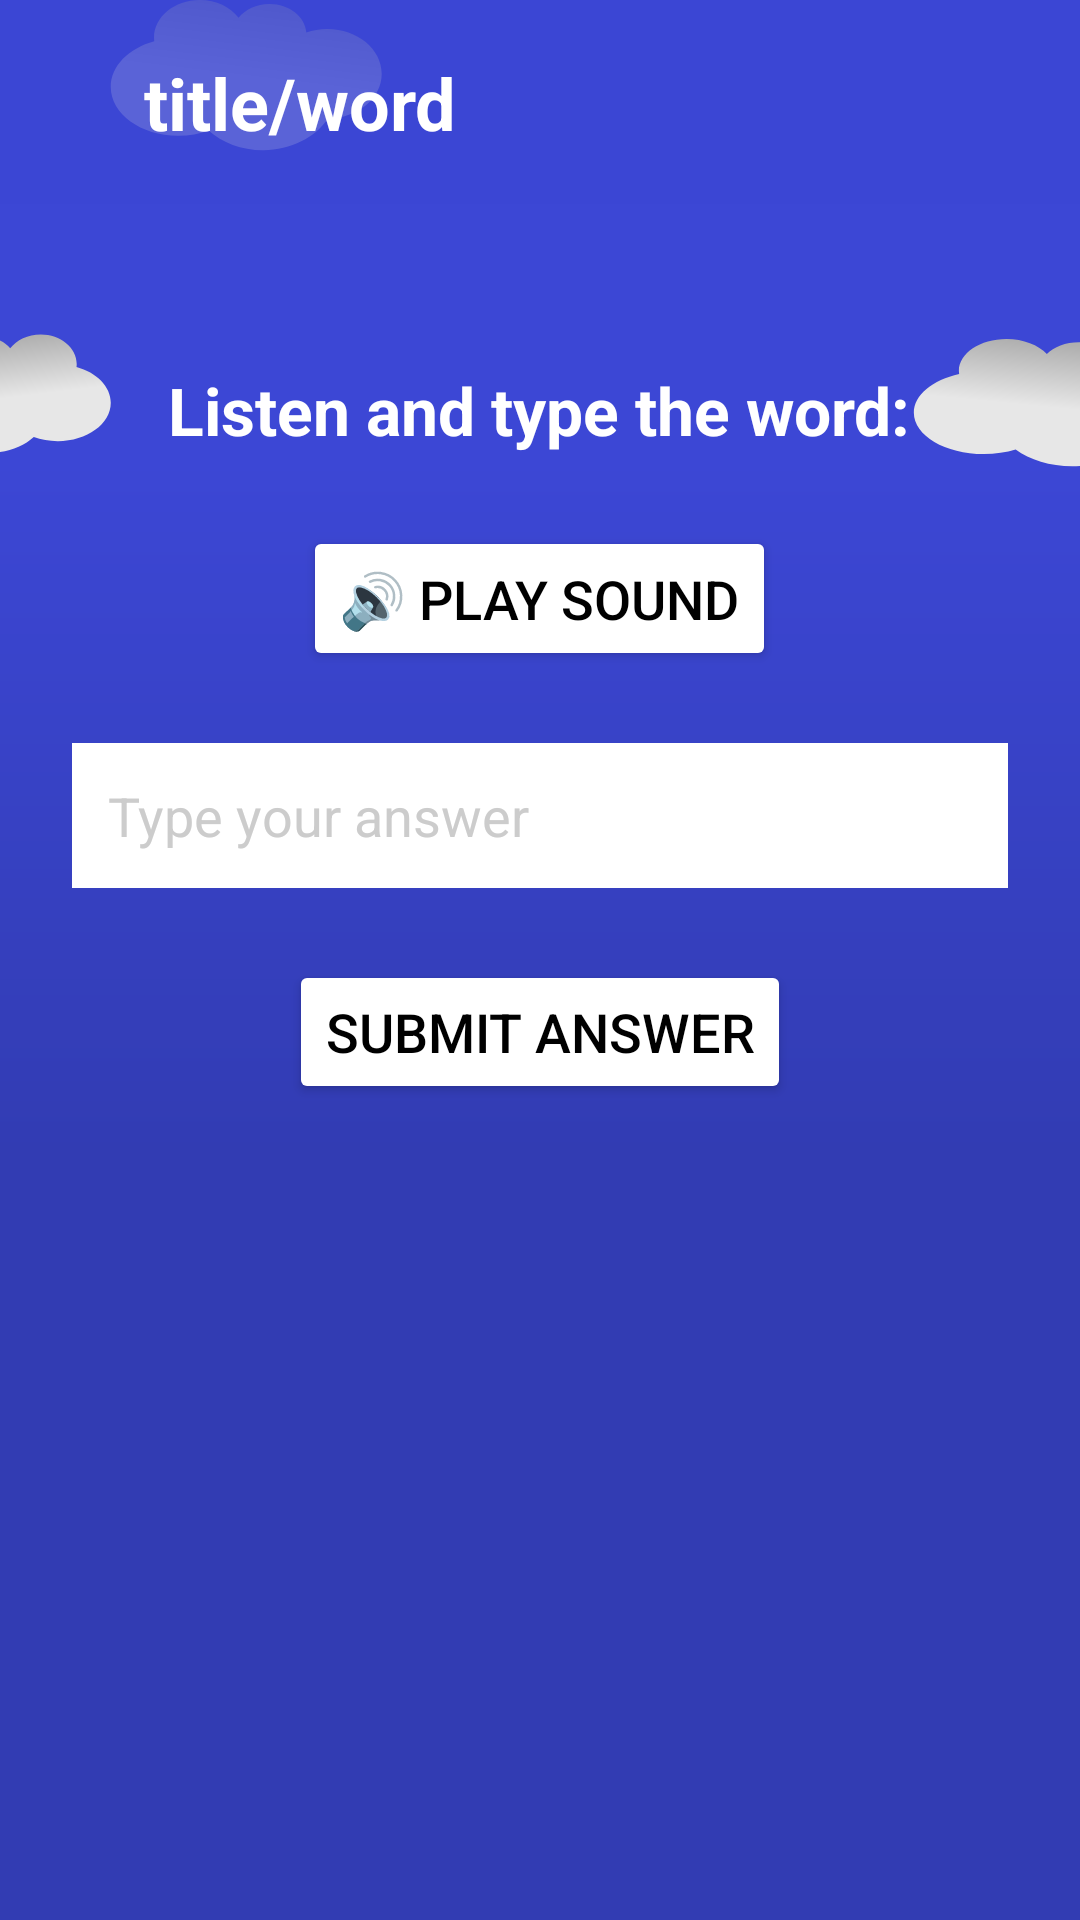

This screen was rendered from an Android layout file. Write that file and the resources it references.
<!-- AndroidManifest.xml: application theme Theme.Wordy -->
<!-- res/layout/activity_listen_fill.xml -->
<?xml version="1.0" encoding="utf-8"?>
<RelativeLayout xmlns:android="http://schemas.android.com/apk/res/android"
    android:layout_width="match_parent"
    android:layout_height="match_parent"
    android:background="@drawable/main_app_background">

    <include
        android:id="@+id/header"
        layout="@layout/layout_header" />

    <LinearLayout
        android:layout_width="match_parent"
        android:layout_height="match_parent"
        android:orientation="vertical"
        android:gravity="center_horizontal"
        android:padding="24dp"
        android:layout_below="@id/header">
        
        <TextView
            android:id="@+id/textQuestion"
            android:layout_width="wrap_content"
            android:layout_height="wrap_content"
            android:text="Listen and type the word:"
            android:textColor="@android:color/white"
            android:textStyle="bold"
            android:textSize="22sp"
            android:layout_marginTop="30dp" />

        
        <Button
            android:id="@+id/btnPlaySound"
            android:layout_width="wrap_content"
            android:layout_height="wrap_content"
            android:text="🔊 Play Sound"
            android:textSize="18sp"
            android:layout_marginTop="24dp"
            android:backgroundTint="@color/white"
            android:textColor="@color/black"
            android:padding="12dp" />

        
        <EditText
            android:id="@+id/editAnswer"
            android:layout_width="match_parent"
            android:layout_height="wrap_content"
            android:hint="Type your answer"
            android:inputType="text"
            android:textSize="18sp"
            android:layout_marginTop="24dp"
            android:padding="12dp"
            android:background="@color/white"
            android:textColor="@android:color/black"
            android:textColorHint="#CCCCCC" />

        
        <Button
            android:id="@+id/btnSubmit"
            android:layout_width="wrap_content"
            android:layout_height="wrap_content"
            android:text="Submit Answer"
            android:textSize="18sp"
            android:layout_marginTop="24dp"
            android:backgroundTint="@color/white"
            android:textColor="@color/black"/>

    </LinearLayout>

</RelativeLayout>
<!-- res/layout/layout_header.xml (included above) -->
<?xml version="1.0" encoding="utf-8"?>
<androidx.constraintlayout.widget.ConstraintLayout
    xmlns:android="http://schemas.android.com/apk/res/android"
    xmlns:app="http://schemas.android.com/apk/res-auto"
    android:id="@+id/header_layout"
    android:layout_width="match_parent"
    android:layout_height="wrap_content"
    android:background="#D03C47D5"
    android:paddingStart="10dp"
    android:paddingTop="10dp"
    android:paddingBottom="10dp"
    android:paddingEnd="10dp">

    <Button
        android:id="@+id/btnReturn"
        style="?attr/materialIconButtonStyle"
        android:layout_width="wrap_content"
        android:layout_height="wrap_content"
        android:contentDescription="Go back"
        app:icon="@drawable/ic_arrow_back"
        app:iconSize="30dp"
        app:iconTint="@color/white"
        app:layout_constraintStart_toStartOf="parent"
        app:layout_constraintTop_toTopOf="parent"
        app:layout_constraintBottom_toBottomOf="parent"/>

    <TextView
        android:id="@+id/header_title"
        android:layout_width="0dp"
        android:layout_height="wrap_content"
        android:text="title/word"
        android:textSize="24sp"
        android:textColor="@color/white"
        android:textStyle="bold"
        android:layout_marginStart="18dp"
        android:layout_marginEnd="0dp"
        app:layout_constraintStart_toEndOf="@id/btnReturn"
        app:layout_constraintEnd_toStartOf="@id/btnIconRight"
        app:layout_constraintTop_toTopOf="parent"
        app:layout_constraintBottom_toBottomOf="parent">
    </TextView>

    <com.google.android.material.textfield.TextInputLayout
        android:id="@+id/searchInputLayout"
        android:layout_width="0dp"
        android:layout_height="wrap_content"
        app:boxBackgroundColor="@color/white"
        android:visibility="gone"
        app:endIconMode="clear_text"
        app:startIconDrawable="@drawable/ic_search"
        app:startIconTint="@color/navy_blue"
        app:autoShowKeyboard="true"
        app:shapeAppearance="?attr/shapeAppearanceCornerExtraLarge"
        app:layout_constraintStart_toEndOf="@id/btnReturn"
        app:layout_constraintEnd_toEndOf="parent"
        app:layout_constraintTop_toTopOf="parent"
        app:layout_constraintBottom_toBottomOf="parent">

        <com.google.android.material.textfield.TextInputEditText
            android:id="@+id/editTextSearch"
            android:layout_width="match_parent"
            android:layout_height="wrap_content"
            android:inputType="text"
            android:textColor="@color/black"
            android:textSize="20sp"/>
    </com.google.android.material.textfield.TextInputLayout>

    <Button
        android:id="@+id/btnIconRight"
        style="?attr/materialIconButtonStyle"
        android:layout_width="wrap_content"
        android:layout_height="wrap_content"
        android:contentDescription="Open search"
        android:visibility="visible"
        app:icon="@drawable/ic_search"
        app:iconSize="30dp"
        app:iconTint="@color/white"
        app:layout_constraintEnd_toEndOf="parent"
        app:layout_constraintTop_toTopOf="parent"
        app:layout_constraintBottom_toBottomOf="parent"/>
</androidx.constraintlayout.widget.ConstraintLayout>
<!-- resources referenced by this layout -->
<resources>
  <color name="black">#FF000000</color>
  <color name="navy_blue">#3C47D5</color>
  <color name="white">#FFFFFFFF</color>
  <!-- drawable ic_arrow_back (drawable) -->
  <?xml version="1.0" encoding="utf-8"?>
  <vector xmlns:android="http://schemas.android.com/apk/res/android"
      android:width="24dp"
      android:height="24dp"
      android:viewportWidth="24"
      android:viewportHeight="24">
      <path
          android:fillColor="#ffffff"
          android:pathData="M20,11H7.83l5.59-5.59L12,4l-8,8 8,8 1.41-1.41L7.83,13H20v-2z"/>
  </vector>
  <!-- drawable main_app_background: vector/xml drawable (drawable, 4155 chars, omitted) -->
  <style name="Theme.Wordy" parent="Base.Theme.Wordy" />
  <style name="Base.Theme.Wordy" parent="Theme.Material3.DayNight.NoActionBar">
          
          <item name="android:statusBarColor">@color/navy_blue</item>
      </style>
</resources>
